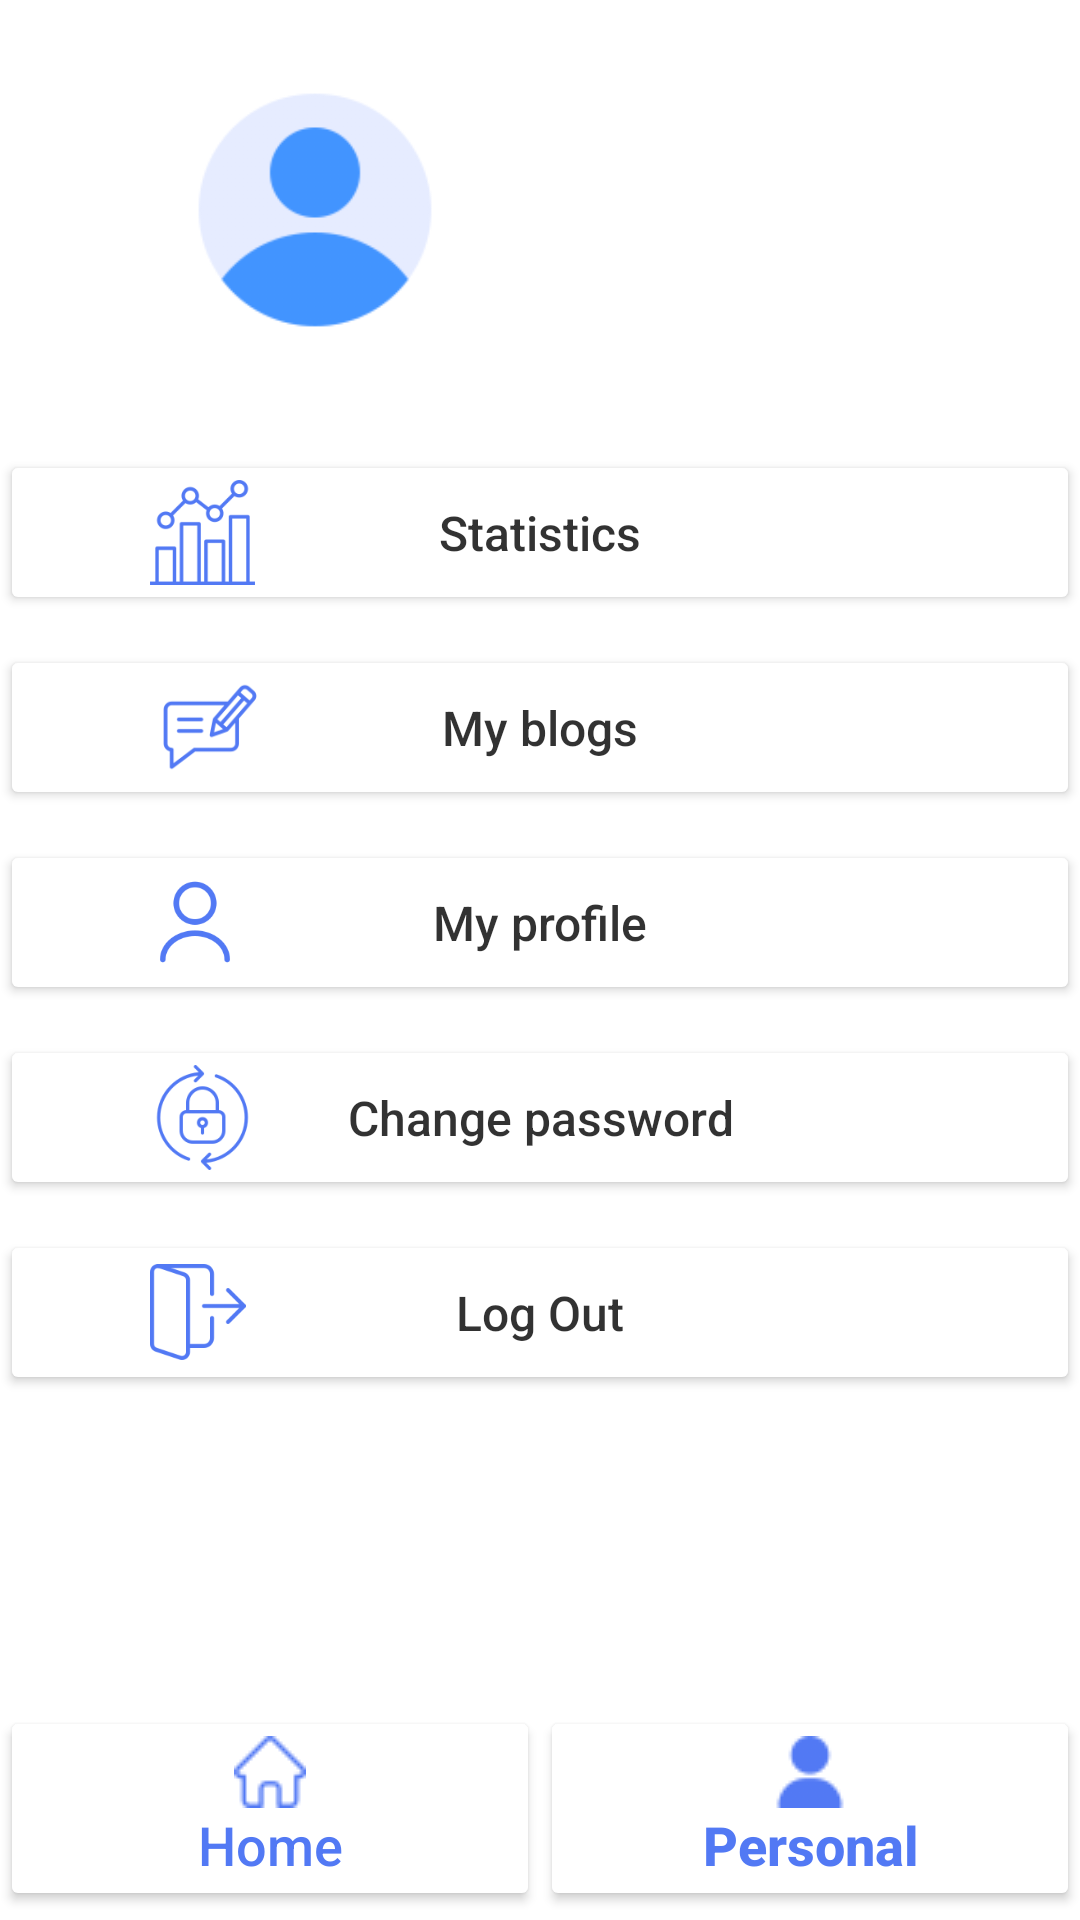

Produce the Android XML layout that renders to this screen, including the resource entries it uses.
<!-- AndroidManifest.xml: application theme Theme.BlogApp -->
<!-- res/layout/fragment_personal.xml -->
<?xml version="1.0" encoding="utf-8"?>
<layout
    xmlns:android="http://schemas.android.com/apk/res/android"
    xmlns:app="http://schemas.android.com/apk/res-auto"
    xmlns:tools="http://schemas.android.com/tools">
    <data>
        <variable name="user" type="com.example.blogapp.model.User" />
    </data>
    <LinearLayout
        android:layout_width="match_parent"
        android:layout_height="match_parent"
        android:orientation="vertical"
        tools:context=".view.PersonalFragment">
        <LinearLayout
            android:layout_width="match_parent"
            android:layout_height="wrap_content"
            android:orientation="horizontal"
            android:padding="15dp"
            android:layout_marginVertical="15dp"
            >
            <com.google.android.material.imageview.ShapeableImageView
                android:id="@+id/iv_avatar"
                android:layout_width="80dp"
                android:layout_height="80dp"
                android:src="@drawable/person_avatar"
                android:scaleType="centerCrop"
                app:shapeAppearanceOverlay="@style/circleImageView"
                android:layout_marginStart="50dp"
                ></com.google.android.material.imageview.ShapeableImageView>
            <TextView
                android:id="@+id/tv_username"
                android:layout_width="wrap_content"
                android:layout_height="wrap_content"
                android:layout_gravity="center"
                android:text="@{user.name}"
                android:textColor="@color/main_color"
                android:textSize="20sp"
                android:textStyle="bold"
                android:fontFamily="serif"
                android:layout_marginLeft="10dp"
                ></TextView>
        </LinearLayout>

        <LinearLayout
            android:layout_width="match_parent"
            android:layout_height="wrap_content"
            android:layout_marginTop="10dp"
            android:layout_weight="1"
            android:orientation="vertical">
            <RelativeLayout
                android:layout_width="match_parent"
                android:layout_height="wrap_content"
                android:layout_marginBottom="10dp"
                android:orientation="horizontal">
                <ImageView
                    android:layout_width="35dp"
                    android:layout_height="35dp"
                    android:layout_centerVertical="true"
                    android:layout_marginLeft="50dp"
                    android:elevation="10dp"
                    android:src="@drawable/ic_statistics" />
                <Button
                    android:id="@+id/btn_statistics"
                    android:layout_width="match_parent"
                    android:layout_height="55dp"
                    android:backgroundTint="@color/white"
                    android:text="Statistics"
                    android:textAllCaps="false"
                    android:textColor="#CD000000"
                    android:textSize="16sp" />
            </RelativeLayout>
            <RelativeLayout
                android:layout_width="match_parent"
                android:layout_height="wrap_content"
                android:layout_marginBottom="10dp"
                android:orientation="horizontal">
                <ImageView
                    android:layout_width="40dp"
                    android:layout_height="40dp"
                    android:layout_centerVertical="true"
                    android:layout_marginLeft="50dp"
                    android:elevation="10dp"
                    android:src="@drawable/ic_my_blogs" />
                <Button
                    android:id="@+id/btn_my_blogs"
                    android:layout_width="match_parent"
                    android:layout_height="55dp"
                    android:backgroundTint="@color/white"
                    android:text="My blogs"
                    android:textAllCaps="false"
                    android:textColor="#CD000000"
                    android:textSize="16sp" />
            </RelativeLayout>
            <RelativeLayout
                android:layout_width="match_parent"
                android:layout_height="wrap_content"
                android:layout_marginBottom="10dp"
                android:orientation="horizontal">
                <ImageView
                    android:layout_width="30dp"
                    android:layout_height="30dp"
                    android:layout_centerVertical="true"
                    android:layout_marginLeft="50dp"
                    android:elevation="10dp"
                    android:src="@drawable/ic_profile" />
                <Button
                    android:id="@+id/btn_my_profile"
                    android:layout_width="match_parent"
                    android:layout_height="55dp"
                    android:backgroundTint="@color/white"
                    android:text="My profile"
                    android:textAllCaps="false"
                    android:textColor="#CD000000"
                    android:textSize="16sp" />
            </RelativeLayout>
            <RelativeLayout
                android:layout_width="match_parent"
                android:layout_height="wrap_content"
                android:layout_marginBottom="10dp"
                android:orientation="horizontal">
                <ImageView
                    android:layout_width="35dp"
                    android:layout_height="35dp"
                    android:layout_centerVertical="true"
                    android:layout_marginLeft="50dp"
                    android:elevation="10dp"
                    android:src="@drawable/ic_change_password" />
                <Button
                    android:id="@+id/btn_change_pw"
                    android:layout_width="match_parent"
                    android:layout_height="55dp"
                    android:backgroundTint="@color/white"
                    android:text="Change password"
                    android:textAllCaps="false"
                    android:textColor="#CD000000"
                    android:textSize="16sp" />
            </RelativeLayout>
            <RelativeLayout
                android:layout_width="match_parent"
                android:layout_height="wrap_content"
                android:layout_marginBottom="10dp"
                android:orientation="horizontal">
                <ImageView
                    android:layout_width="32dp"
                    android:layout_height="32dp"
                    android:layout_centerVertical="true"
                    android:layout_marginLeft="50dp"
                    android:elevation="10dp"
                    android:src="@drawable/ic_logout" />
                <Button
                    android:id="@+id/btn_logout"
                    android:layout_width="match_parent"
                    android:layout_height="55dp"
                    android:backgroundTint="@color/white"
                    android:text="Log Out"
                    android:textAllCaps="false"
                    android:textColor="#CD000000"
                    android:textSize="16sp" />
            </RelativeLayout>
        </LinearLayout>
        <LinearLayout
            android:layout_width="match_parent"
            android:layout_height="wrap_content"
            android:orientation="horizontal"
            android:elevation="5dp"
            android:layout_marginBottom="3dp">
            <Button
                android:id="@+id/btn_home"
                android:layout_width="0dp"
                android:layout_height="wrap_content"
                android:layout_weight="1"
                android:backgroundTint="@color/white"
                android:drawableTop="@drawable/ic_home_outline"
                android:text="Home"
                android:textAllCaps="false"
                android:textColor="@color/main_color"
                android:textSize="18sp" />
            <Button
                android:id="@+id/btn_personal"
                android:layout_width="0dp"
                android:layout_height="wrap_content"
                android:layout_weight="1"
                android:backgroundTint="@color/white"
                android:drawableTop="@drawable/ic_personal"
                android:text="Personal"
                android:textAllCaps="false"
                android:textColor="@color/main_color"
                android:textSize="18sp"
                android:textStyle="bold" />
        </LinearLayout>
    </LinearLayout>
</layout>
<!-- resources referenced by this layout -->
<resources>
  <color name="main_color">#5279F4</color>
  <color name="white">#FFFFFFFF</color>
  <!-- drawable ic_change_password: png bitmap (drawable, 12677 bytes) -->
  <!-- drawable ic_home_outline: png bitmap (drawable, 1346 bytes) -->
  <!-- drawable ic_logout: png bitmap (drawable, 5197 bytes) -->
  <!-- drawable ic_my_blogs: png bitmap (drawable, 8313 bytes) -->
  <!-- drawable ic_personal: png bitmap (drawable, 1294 bytes) -->
  <!-- drawable ic_profile: png bitmap (drawable, 8319 bytes) -->
  <!-- drawable ic_statistics: png bitmap (drawable, 8209 bytes) -->
  <!-- drawable person_avatar: png bitmap (drawable, 7610 bytes) -->
  <style name="circleImageView">
          <item name="cornerFamily">rounded</item>
          <item name="cornerSize">50%</item>
      </style>
  <style name="Theme.BlogApp" parent="Theme.MaterialComponents.DayNight.DarkActionBar">
          
          <item name="colorPrimary">@color/main_color</item>
          <item name="colorPrimaryVariant">@color/purple_700</item>
          <item name="colorOnPrimary">@color/white</item>
          
          <item name="colorSecondary">@color/teal_200</item>
          <item name="colorSecondaryVariant">@color/teal_700</item>
          <item name="colorOnSecondary">@color/black</item>
          
          <item name="android:statusBarColor">?attr/colorPrimaryVariant</item>
          
          <item name="colorAccent">#52B8E6</item>
      </style>
  <color name="purple_700">#FF3700B3</color>
  <color name="teal_200">#FF03DAC5</color>
  <color name="teal_700">#FF018786</color>
  <color name="black">#212A3E</color>
</resources>
